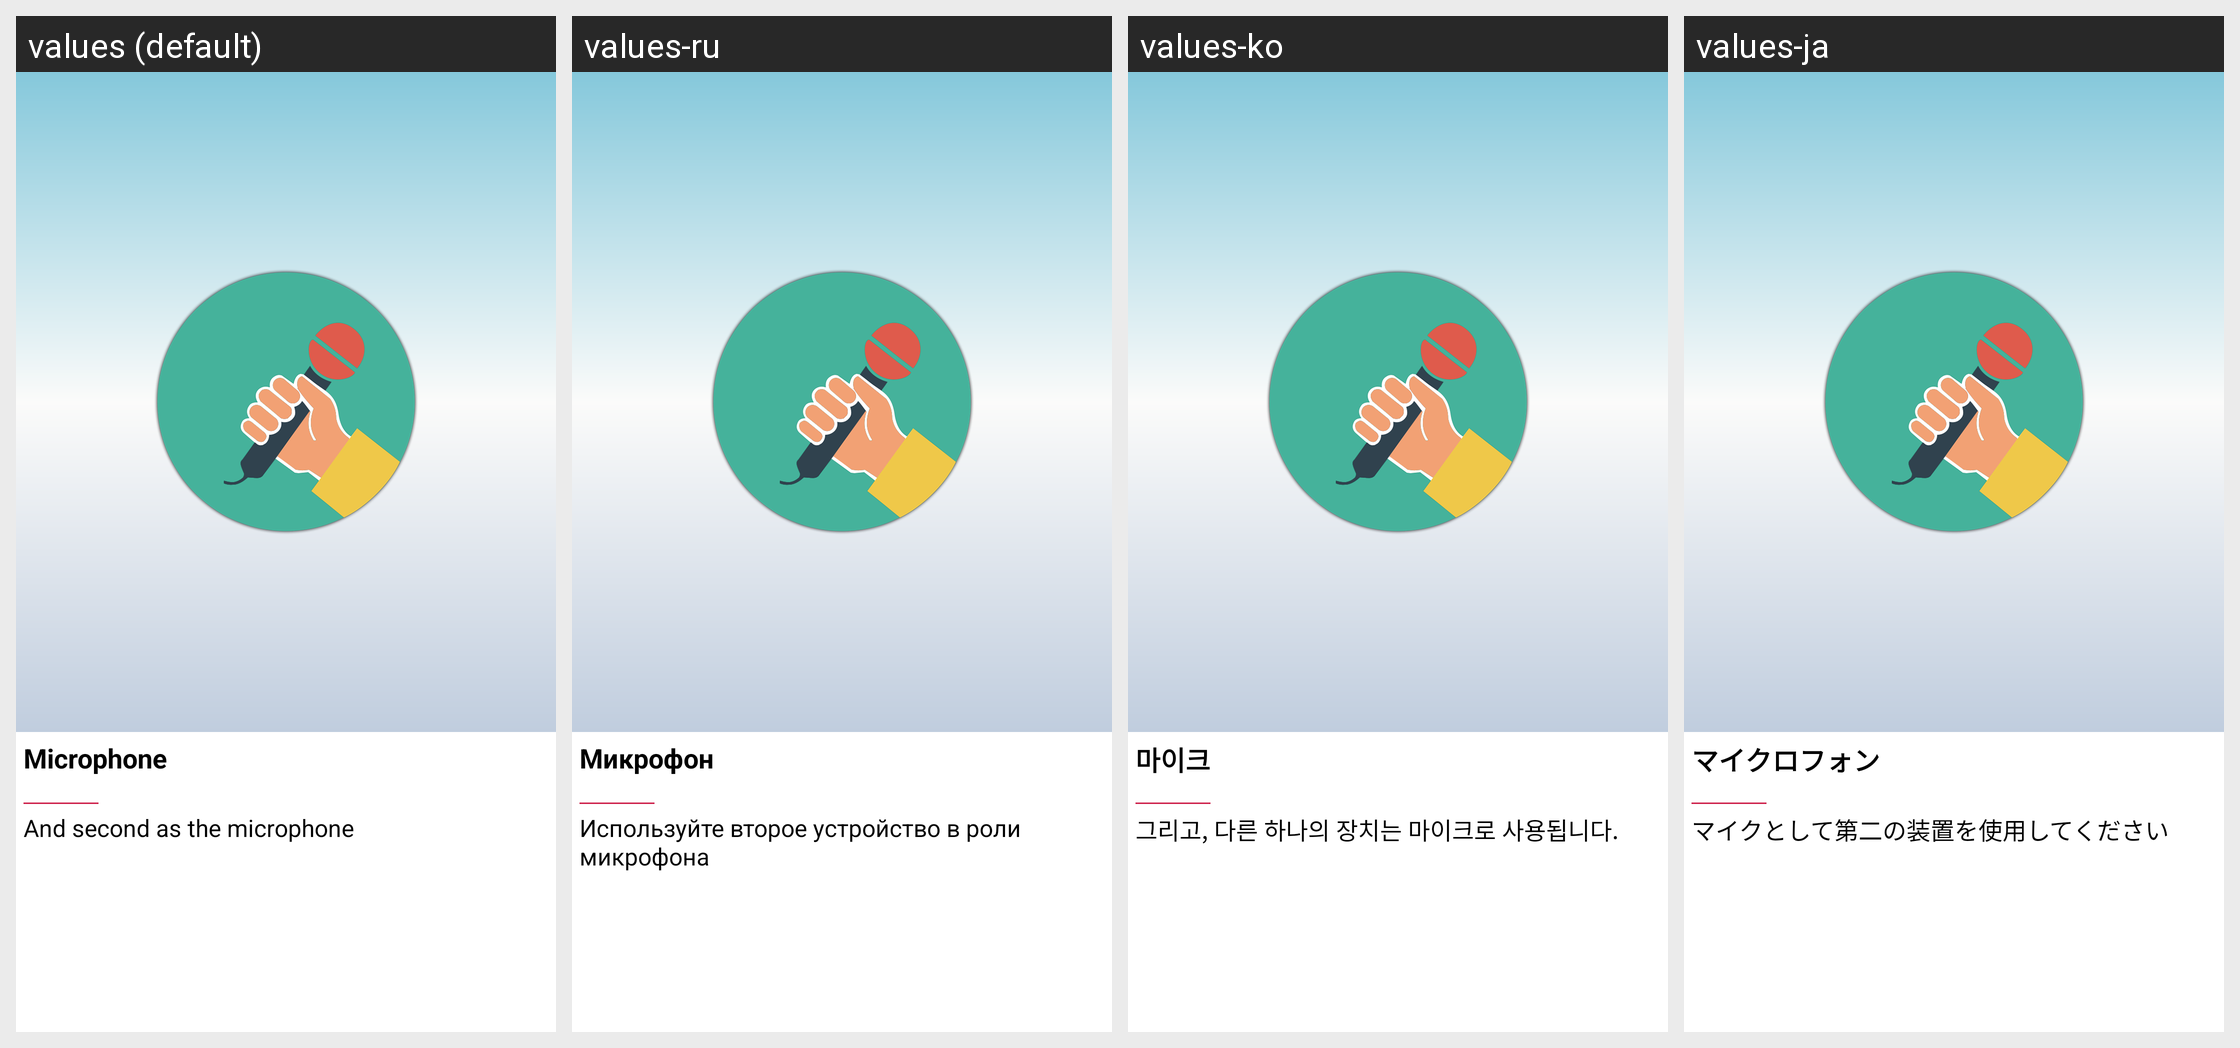

Strings drawn on this Android screen and how each of the app's shown locales translates them:
Android screen res/layout/fifth_slide_bg.xml rendered under 4 locales, left to right: values (default), values-ru, values-ko, values-ja. Device: Nexus 5 (rendered at 1080×1920; each locale shown at half size, 540×960, under a caption strip naming it); theme MicrofonTheme.
Other locales in the repository, not shown: values-zh.
Strings drawn on this screen, with the default value and each locale's value (text and hints the layout hard-codes, and strings that could not be matched under every locale, appear in the picture but are not listed):

MICROPHONE
  values: Microphone
  values-ru: Микрофон
  values-ko: 마이크
  values-ja: マイクロフォン

FIFTH_SLIDE_TEXT
  values: And second as the microphone
  values-ru: Используйте второе устройство в роли микрофона
  values-ko: 그리고, 다른 하나의 장치는 마이크로 사용됩니다.
  values-ja: マイクとして第二の装置を使用してください
